Photos from the image-classification dataset "GrupoControl" in the GitHub repository AlexSalazar314/Portafolio. Its 2 classes are: diastole, sistole.

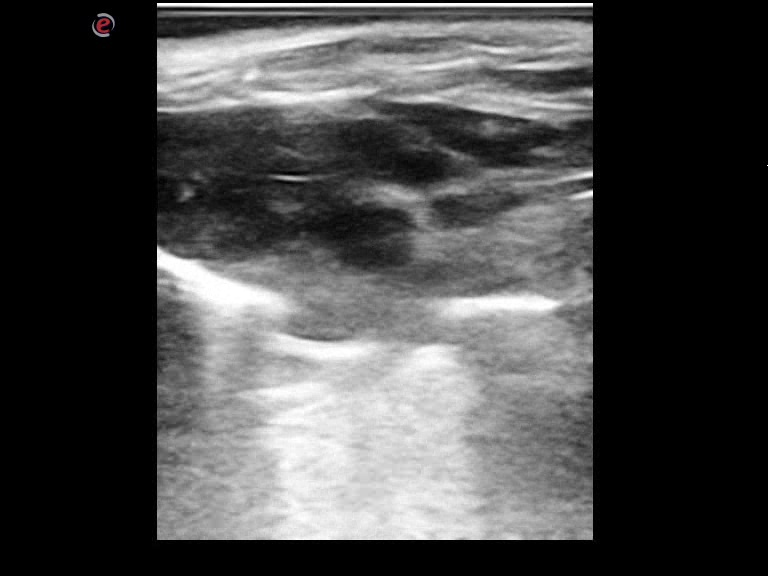
Label: sistole

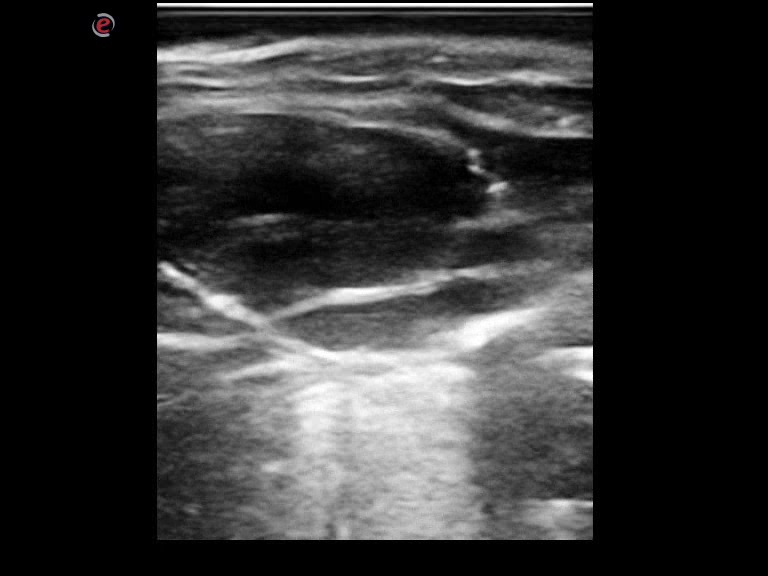
Label: diastole

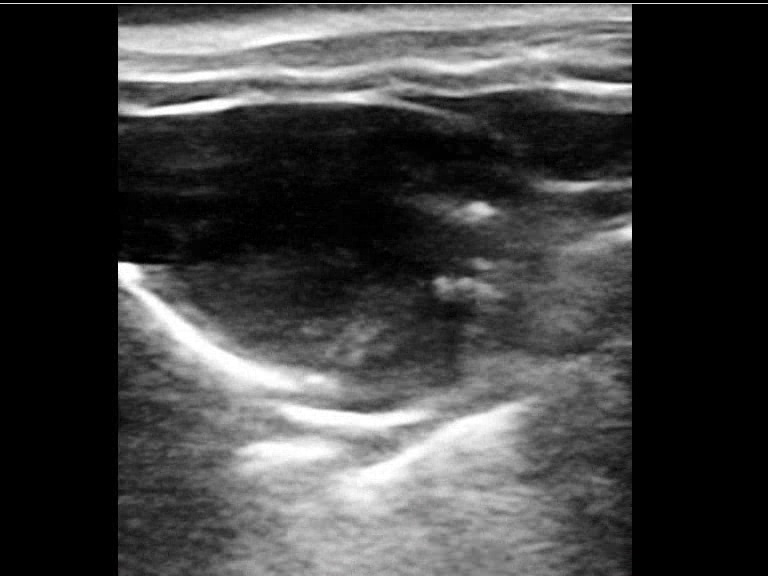
Label: diastole

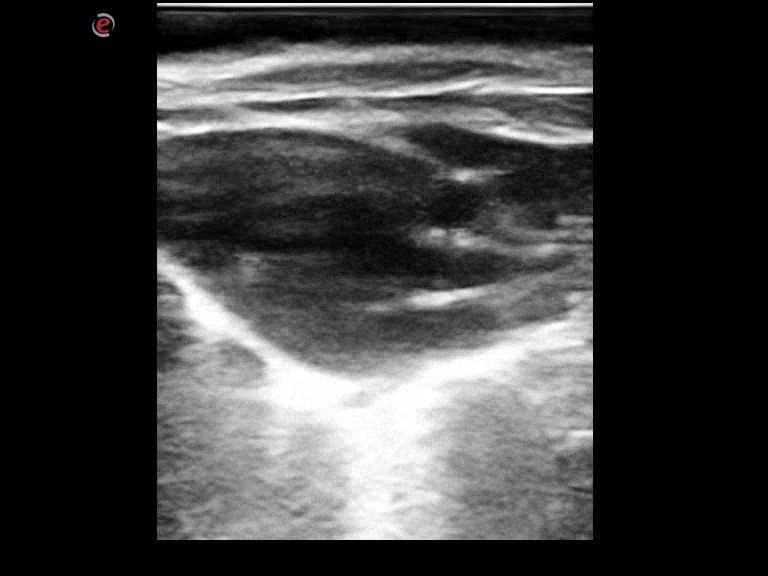
Label: diastole

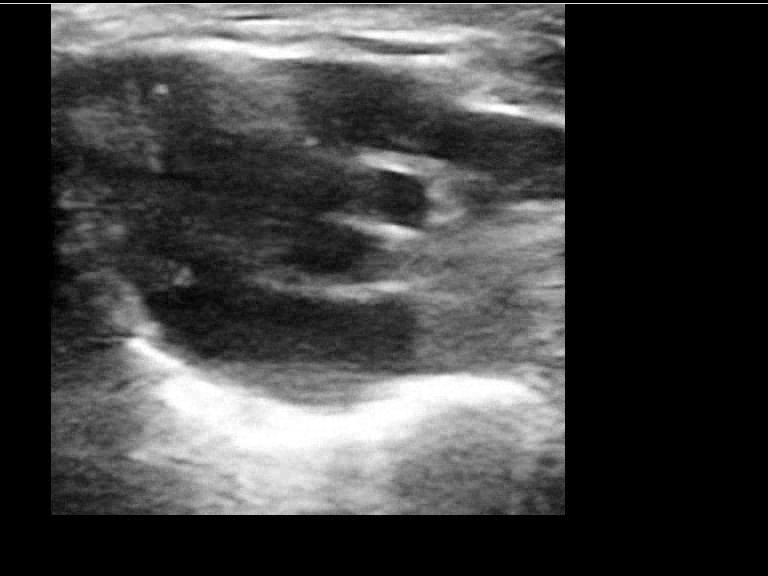
Label: sistole

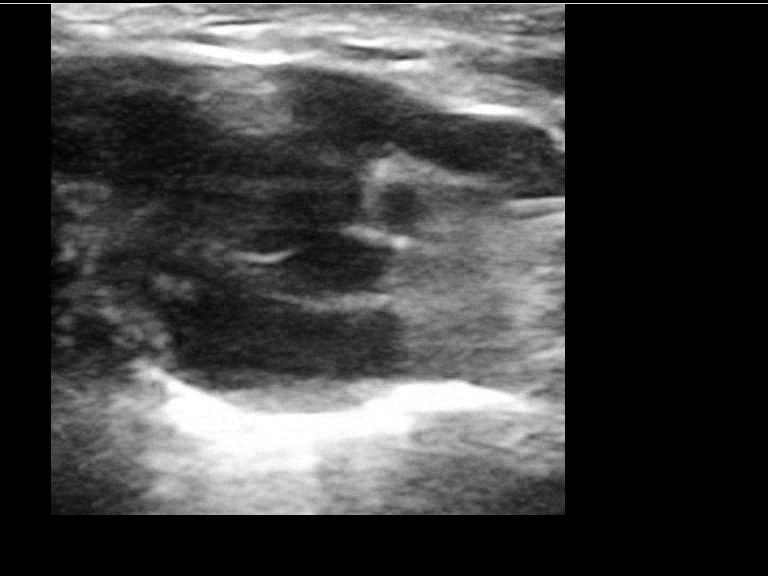
Label: diastole
